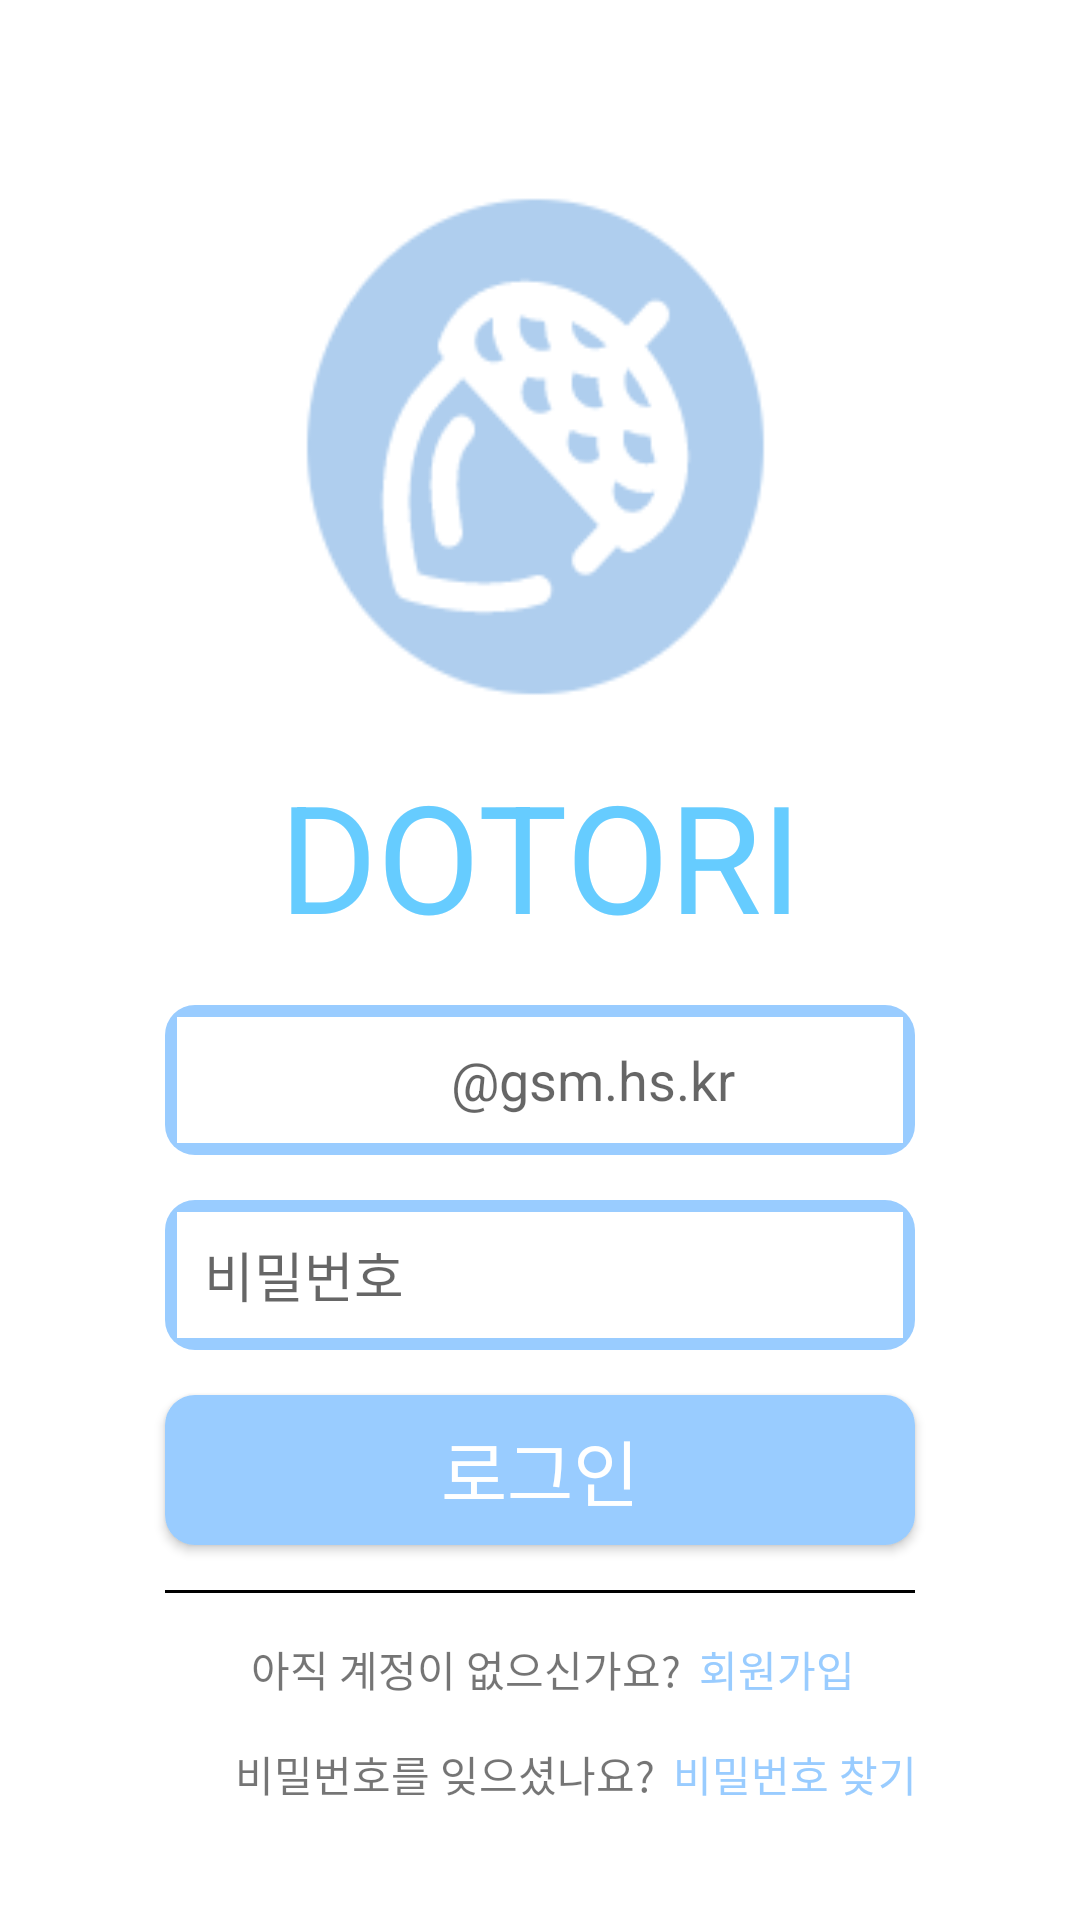

Reconstruct the res/layout file that produces this screen, plus the resources it refers to.
<!-- AndroidManifest.xml: application theme Theme.Dotori -->
<!-- res/layout/activity_login.xml -->
<?xml version="1.0" encoding="utf-8"?>
<RelativeLayout xmlns:android="http://schemas.android.com/apk/res/android"
    xmlns:app="http://schemas.android.com/apk/res-auto"
    xmlns:tools="http://schemas.android.com/tools"
    android:layout_width="match_parent"
    android:layout_height="match_parent"
    tools:context=".MainActivity"
    android:background="#FFFFFF">

    <ImageView
        android:id="@+id/dotori"
        android:layout_width="220dp"
        android:layout_height="200dp"
        android:layout_centerHorizontal="true"
        android:layout_marginTop="50dp"
        android:background="@drawable/dotori" />

    <TextView
        android:id="@+id/dotori_text"
        android:layout_width="250dp"
        android:layout_height="70dp"
        android:layout_below="@id/dotori"
        android:layout_centerHorizontal="true"
        android:text="DOTORI"
        android:textSize="50sp"
        android:gravity="center"
        android:textColor="#66CCFF"/>

    <EditText
        android:id="@+id/email"
        android:layout_width="250dp"
        android:layout_height="50dp"
        android:layout_below="@id/dotori_text"
        android:layout_centerHorizontal="true"
        android:hint="                      @gsm.hs.kr"
        android:layout_marginTop="15dp"
        android:background="@drawable/memo_border"/>

    <EditText
        android:id="@+id/password"
        android:layout_width="250dp"
        android:layout_height="50dp"
        android:layout_below="@id/email"
        android:layout_centerHorizontal="true"
        android:background="@drawable/memo_border"
        android:layout_marginTop="15dp"
        android:hint="   비밀번호"/>

    <Button
        android:id="@+id/login_button"
        android:layout_width="250dp"
        android:layout_height="50dp"
        android:layout_below="@id/password"
        android:layout_centerHorizontal="true"
        android:layout_marginTop="15dp"
        android:background="@drawable/round_button"
        android:text="로그인"
        android:textColor="#FFFFFF"
        android:textSize="24sp" />

    <View
        android:id="@+id/view"
        android:layout_width="250dp"
        android:layout_height="1dp"
        android:layout_below="@id/login_button"
        android:background="#000000"
        android:layout_centerHorizontal="true"
        android:layout_marginTop="15dp"/>

    <LinearLayout
        android:id="@+id/join_layout"
        android:layout_width="match_parent"
        android:layout_height="20dp"
        android:layout_below="@id/view"
        android:layout_marginTop="15dp"
        android:orientation="horizontal">
        <TextView
            android:id="@+id/join"
            android:layout_width="150dp"
            android:layout_height="50dp"
            android:layout_weight="10"
            android:layout_centerHorizontal="true"
            android:layout_below="@id/view"
            android:text="아직 계정이 없으신가요?"
            android:gravity="end"
            android:layout_marginEnd="3dp"/>
        <TextView
            android:id="@+id/go_join"
            android:layout_width="50dp"
            android:layout_height="50dp"
            android:layout_weight="10"
            android:text="회원가입"
            android:gravity="start"
            android:layout_marginStart="3dp"
            android:textColor="#99CCFF"/>

    </LinearLayout>

    <LinearLayout
        android:layout_width="match_parent"
        android:layout_height="wrap_content"
        android:layout_below="@id/join_layout"
        android:layout_marginTop="15dp"
        android:orientation="horizontal">
        <TextView
            android:id="@+id/forget_password"
            android:layout_width="150dp"
            android:layout_height="50dp"
            android:layout_weight="8"
            android:layout_centerHorizontal="true"
            android:layout_below="@id/join"
            android:text="비밀번호를 잊으셨나요?"
            android:gravity="end"
            android:layout_marginEnd="3dp"/>
        <TextView
            android:id="@+id/find_password"
            android:layout_width="50dp"
            android:layout_height="50dp"
            android:layout_weight="10"
            android:text="비밀번호 찾기"
            android:gravity="start"
            android:layout_marginStart="3dp"
            android:textColor="#99CCFF"/>

    </LinearLayout>

</RelativeLayout>
<!-- resources referenced by this layout -->
<resources>
  <!-- drawable dotori: png bitmap (drawable, 5829 bytes) -->
  <!-- drawable memo_border (drawable) -->
  <?xml version="1.0" encoding="utf-8"?>
  <layer-list xmlns:android="http://schemas.android.com/apk/res/android">
  
      <item>
          <shape android:shape="rectangle">
              <solid android:color="#99CCFF" />
              <corners android:radius="10dp" />
          </shape>
  
      </item>
  
      <item android:top = "4dp"
          android:right= "4dp"
          android:left="4dp"
          android:bottom="4dp">
  
          <shape android:shape="rectangle">
              <solid android:color="#ffffff" />
          </shape>
  
      </item>
  
  </layer-list>
  <!-- drawable round_button (drawable) -->
  <?xml version="1.0" encoding="utf-8"?>
  <selector xmlns:android="http://schemas.android.com/apk/res/android">
      <item>
          <shape>
              <corners android:radius="10dp" />
              <solid android:color="#99CCFF"/>
          </shape>
      </item>
  </selector>
  <style name="Theme.Dotori" parent="Theme.AppCompat.DayNight">
          
          <item name="colorPrimary">@color/purple_500</item>
          <item name="colorPrimaryVariant">@color/purple_700</item>
          <item name="colorOnPrimary">@color/white</item>
          
          <item name="colorSecondary">@color/teal_200</item>
          <item name="colorSecondaryVariant">@color/teal_700</item>
          <item name="colorOnSecondary">@color/black</item>
          
          <item name="android:statusBarColor" tools:targetApi="l">?attr/colorPrimaryVariant</item>
          
      </style>
  <!-- not gathered from this repository: default colours our renderer supplied (Android Studio template values) -->
  <color name="purple_500">#FF6200EE</color>
  <color name="purple_700">#FF3700B3</color>
  <color name="teal_200">#FF03DAC5</color>
  <color name="teal_700">#FF018786</color>
  <color name="black">#FF000000</color>
  <color name="white">#FFFFFFFF</color>
</resources>
